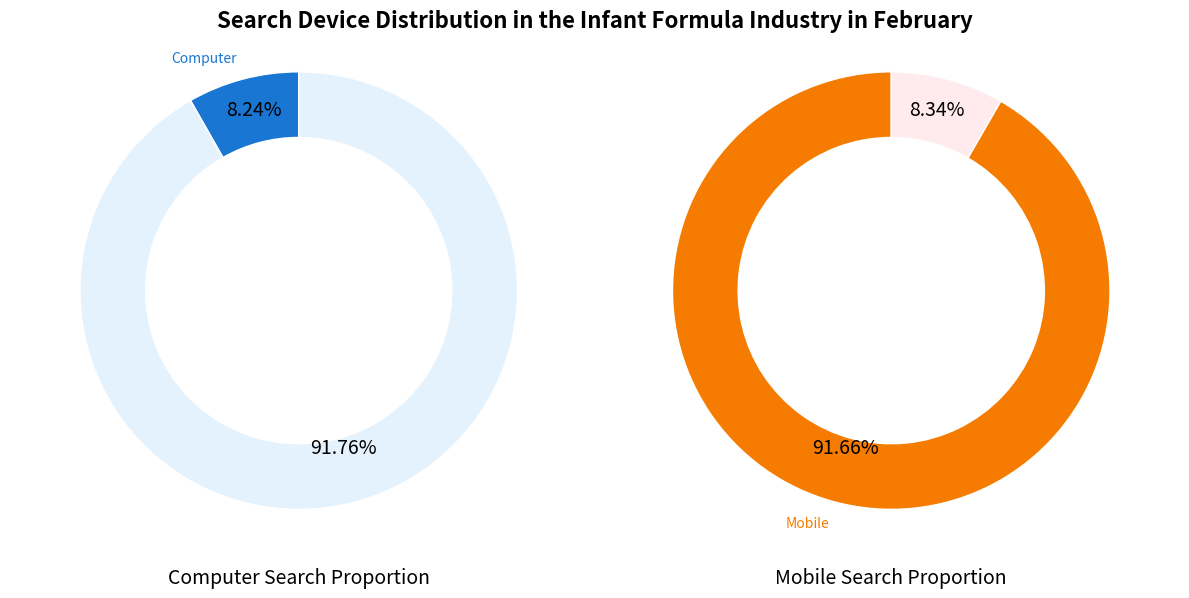

Recreate this plot in Python.
import matplotlib.pyplot as plt

# Data
sizes = [8.24, 91.66]

# Colors, closer to the original image
computer_colors = ["#1976d2", "#e3f2fd"]  # Computer colors: dark blue and light blue
mobile_colors = ["#f57c00", "#ffebee"]    # Mobile colors: orange and light orange

# Create a canvas and two subplots
fig, (ax1, ax2) = plt.subplots(1, 2, figsize=(12, 6))
fig.subplots_adjust(top=0.85, bottom=0.15)  # Adjust top and bottom margins

# Draw the computer-side search proportion chart (adjust label color)
wedges1, texts1, autotexts1 = ax1.pie(
    [sizes[0], 100 - sizes[0]],
    labels=["Computer", ""],  # Simplify labels
    autopct=lambda p: f'{p:.2f}%\n' if p >= 3 else '',
    startangle=90,
    pctdistance=0.8,
    colors=computer_colors,
    wedgeprops=dict(width=0.3, edgecolor='w')
)

# Draw the mobile-side search proportion chart (adjust label color)
wedges2, texts2, autotexts2 = ax2.pie(
    [sizes[1], 100 - sizes[1]],
    labels=["Mobile", ""],  # Simplify labels
    autopct=lambda p: f'{p:.2f}%\n' if p >= 3 else '',
    startangle=90,
    pctdistance=0.8,
    colors=mobile_colors,
    wedgeprops=dict(width=0.3, edgecolor='w')
)

# Set label colors (consistent with the corresponding pie chart colors)
for text in texts1:
    text.set_color(computer_colors[0])  # Computer label color is dark blue
for text in texts2:
    text.set_color(mobile_colors[0])    # Mobile label color is dark orange

# Set the percentage text color to black
for text in autotexts1 + autotexts2:
    text.set_color('black')
    text.set_fontsize(14)

# Remove the axes to make the chart a perfect circle
ax1.axis('equal')
ax2.axis('equal')

# Set sub - titles (below the chart)
ax1.text(0.5, -0.1, "Computer Search Proportion", 
         ha='center', va='center', transform=ax1.transAxes, fontsize=14)
ax2.text(0.5, -0.1, "Mobile Search Proportion", 
         ha='center', va='center', transform=ax2.transAxes, fontsize=14)

# Set the main title
fig.suptitle("Search Device Distribution in the Infant Formula Industry in February", fontsize=16, fontweight='bold')

plt.tight_layout()  # Adjust the layout to avoid overlap
plt.show()
